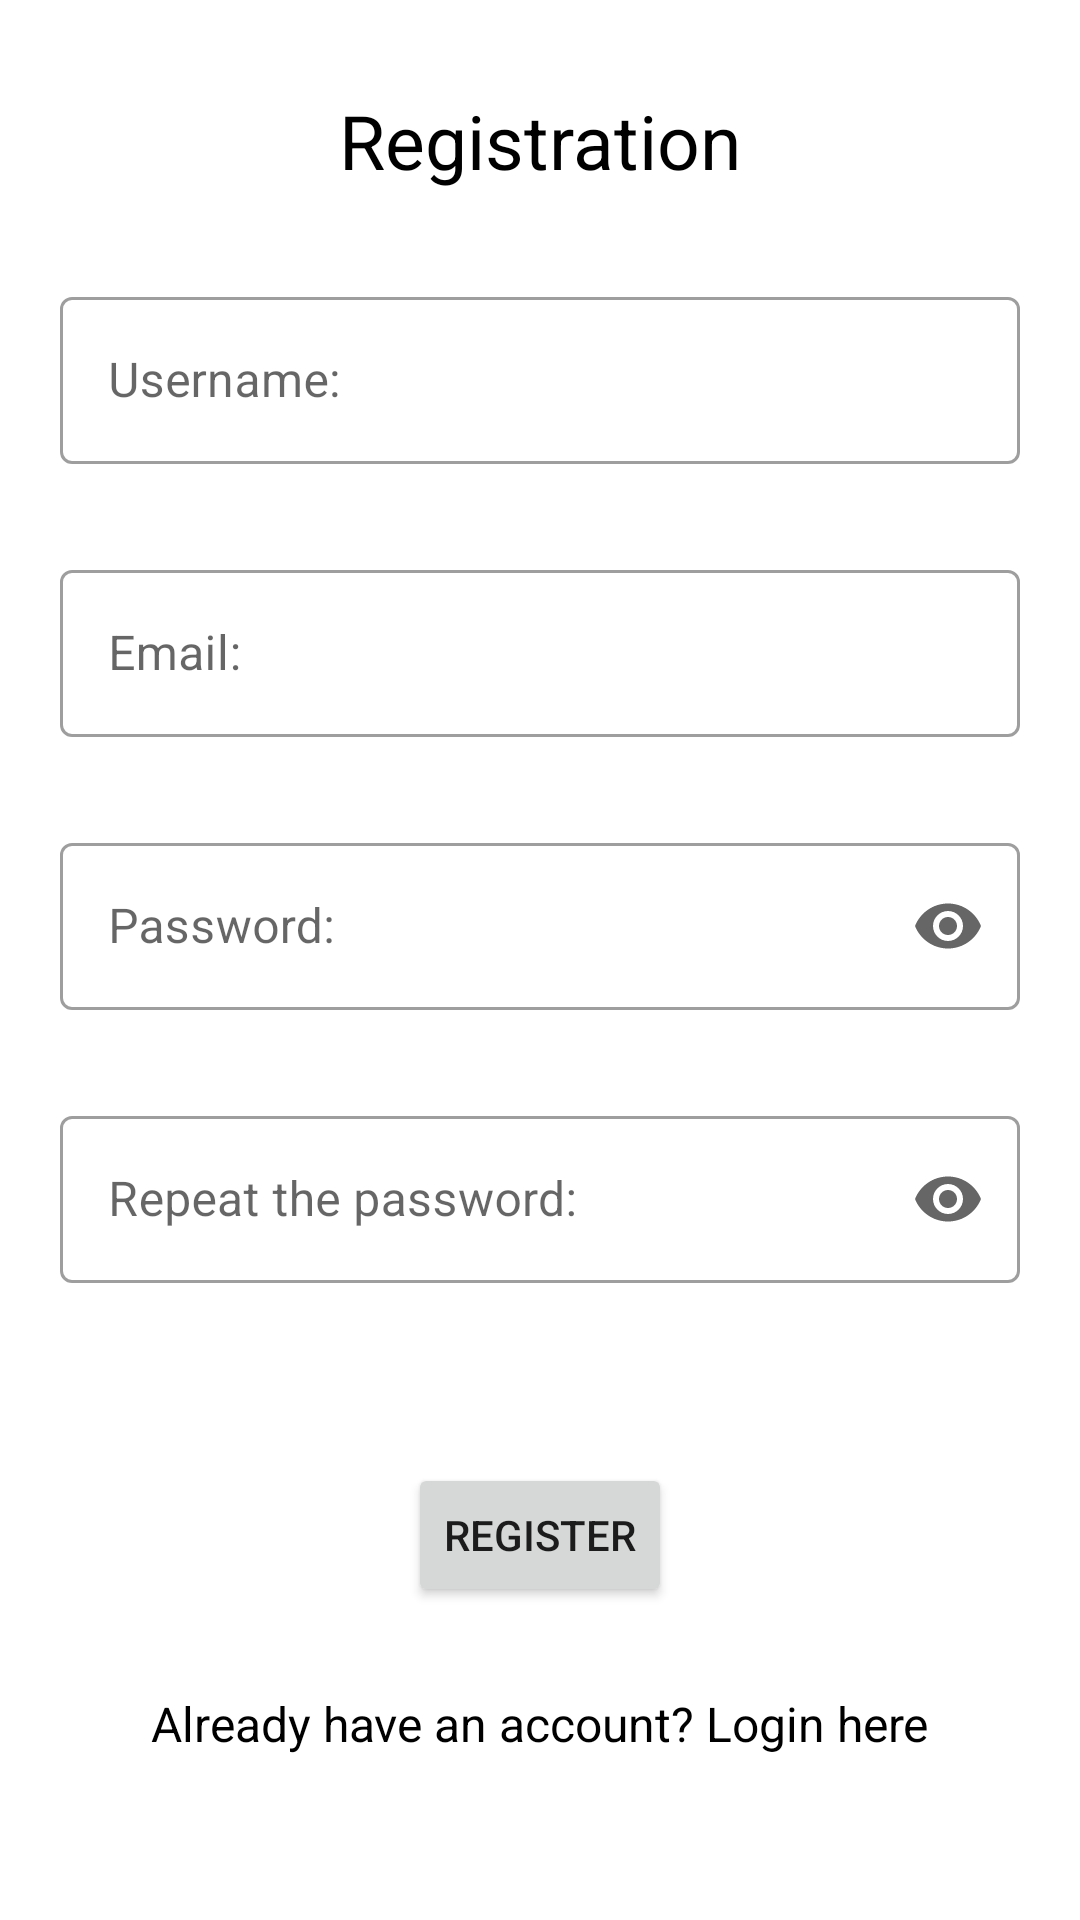

Reconstruct the res/layout file that produces this screen, plus the resources it refers to.
<!-- AndroidManifest.xml: application theme AppTheme.LightDark -->
<!-- res/layout/fragment_register.xml -->
<?xml version="1.0" encoding="utf-8"?>
<ScrollView xmlns:android="http://schemas.android.com/apk/res/android"
    xmlns:app="http://schemas.android.com/apk/res-auto"
    xmlns:tools="http://schemas.android.com/tools"
    android:layout_width="match_parent"
    android:layout_height="match_parent">

    <androidx.constraintlayout.widget.ConstraintLayout
        android:id="@+id/register_fr"
        android:layout_width="match_parent"
        android:layout_height="wrap_content"
        tools:context=".fragments.RegisterFragment">

        <TextView
            android:id="@+id/register_textview"
            android:layout_width="wrap_content"
            android:layout_height="wrap_content"
            android:layout_marginTop="30dp"
            android:text="@string/registration"
            android:textSize="25sp"
            app:layout_constraintTop_toTopOf="parent"
            app:layout_constraintLeft_toLeftOf="parent"
            app:layout_constraintRight_toRightOf="parent"
            />

        <com.google.android.material.textfield.TextInputLayout
            android:id="@+id/username_textview"
            android:layout_width="match_parent"
            android:layout_height="wrap_content"
            app:layout_constraintTop_toBottomOf="@+id/register_textview"
            app:layout_constraintLeft_toLeftOf="parent"
            android:layout_marginStart="20dp"
            android:layout_marginEnd="20dp"
            android:layout_marginTop="30dp"
            android:hint="@string/username_textview"
            style="@style/Widget.MaterialComponents.TextInputLayout.OutlinedBox">

            <com.google.android.material.textfield.TextInputEditText
                android:id="@+id/username_edittext"
                android:layout_width="match_parent"
                android:layout_height="wrap_content"
                />

        </com.google.android.material.textfield.TextInputLayout>

        <com.google.android.material.textfield.TextInputLayout
            android:id="@+id/email_textview"
            android:layout_width="match_parent"
            android:layout_height="wrap_content"
            app:layout_constraintTop_toBottomOf="@+id/username_textview"
            app:layout_constraintLeft_toLeftOf="parent"
            android:layout_marginStart="20dp"
            android:layout_marginEnd="20dp"
            android:layout_marginTop="30dp"
            android:hint="@string/email_textview"
            style="@style/Widget.MaterialComponents.TextInputLayout.OutlinedBox">

            <com.google.android.material.textfield.TextInputEditText
                android:id="@+id/email_edittext"
                android:layout_width="match_parent"
                android:layout_height="wrap_content"
                />

        </com.google.android.material.textfield.TextInputLayout>

        <com.google.android.material.textfield.TextInputLayout
            android:id="@+id/password_textview"
            android:layout_width="match_parent"
            android:layout_height="wrap_content"
            app:layout_constraintTop_toBottomOf="@+id/email_textview"
            app:layout_constraintLeft_toLeftOf="parent"
            android:layout_marginStart="20dp"
            android:layout_marginEnd="20dp"
            android:layout_marginTop="30dp"
            android:hint="@string/password_textview"
            app:endIconMode="password_toggle"
            style="@style/Widget.MaterialComponents.TextInputLayout.OutlinedBox">

            <com.google.android.material.textfield.TextInputEditText
                android:id="@+id/password_edittext"
                android:inputType="textPassword"
                android:layout_width="match_parent"
                android:layout_height="wrap_content"
                />

        </com.google.android.material.textfield.TextInputLayout>

        <com.google.android.material.textfield.TextInputLayout
            android:id="@+id/password_repeat_textview"
            android:layout_width="match_parent"
            android:layout_height="wrap_content"
            app:layout_constraintTop_toBottomOf="@+id/password_textview"
            app:layout_constraintLeft_toLeftOf="parent"
            android:layout_marginStart="20dp"
            android:layout_marginEnd="20dp"
            android:layout_marginTop="30dp"
            android:hint="@string/password_repeat_textview"
            app:endIconMode="password_toggle"
            style="@style/Widget.MaterialComponents.TextInputLayout.OutlinedBox">

            <com.google.android.material.textfield.TextInputEditText
                android:id="@+id/password_repeat_edittext"
                android:inputType="textPassword"
                android:layout_width="match_parent"
                android:layout_height="wrap_content"
                />

        </com.google.android.material.textfield.TextInputLayout>


    <Button
        android:id="@+id/registerButton"
        android:layout_width="wrap_content"
        android:layout_height="wrap_content"
        android:layout_marginTop="60dp"
        android:text="@string/register"
        app:layout_constraintStart_toStartOf="parent"
        app:layout_constraintTop_toBottomOf="@+id/password_repeat_textview"
        app:layout_constraintEnd_toEndOf="parent"
        />

    <TextView
        android:id="@+id/have_account_textview"
        android:layout_width="wrap_content"
        android:layout_height="wrap_content"
        app:layout_constraintTop_toBottomOf="@+id/registerButton"
        app:layout_constraintStart_toStartOf="parent"
        app:layout_constraintEnd_toEndOf="parent"
        android:layout_marginTop="20dp"
        android:text="@string/have_account"
        android:textSize="16sp"
        android:paddingTop="8dp" />
    </androidx.constraintlayout.widget.ConstraintLayout>

</ScrollView>
<!-- resources referenced by this layout -->
<resources>
  <string name="email_textview">Email:</string>
  <string name="have_account">Already have an account? Login here</string>
  <string name="password_repeat_textview">Repeat the password:</string>
  <string name="password_textview">Password:</string>
  <string name="register">Register</string>
  <string name="registration">Registration</string>
  <string name="username_textview">Username:</string>
  <style name="AppTheme.LightDark" parent="Base.AppTheme.LightDark">
          <item name="colorPrimary">@color/light_blue_400</item>
          <item name="colorSecondary">@color/green_400</item>
          <item name="android:textViewStyle">@style/MyTextViewStyleLight</item>
      </style>
  <style name="Base.AppTheme.LightDark" parent="Theme.MaterialComponents.DayNight.NoActionBar">
          <item name="colorOnPrimary">@color/white</item>
          <item name="colorOnSecondary">@color/white</item>
          <item name="snackbarStyle">@style/Widget.App.Snackbar</item>
      </style>
  <item name="light_blue_400" type="color">#29B6F6</item>
  <item name="green_400" type="color">#66BB6A</item>
  <style name="MyTextViewStyleLight" parent="MyTextViewStyle">
          <item name="android:textColor">@color/black</item>
      </style>
  <color name="white">#FFFFFFFF</color>
  <style name="Widget.App.Snackbar" parent="Widget.MaterialComponents.Snackbar">
          <item name="android:height">5dp</item>
      </style>
  <style name="MyTextViewStyle" parent="android:Widget.TextView">
          <item name="android:textSize">14sp</item>
      </style>
  <color name="black">#FF000000</color>
</resources>
